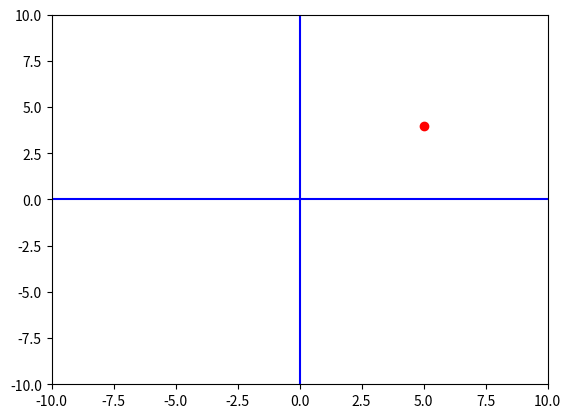

This chart was generated by the following Python code:
import matplotlib.pyplot as plt
fig, ax= plt.subplots()
xmin= -10
xmax= 10
ymin= -10
ymax= 10
plt.axis([xmin,xmax,ymin,ymax])
plt.plot([xmin,xmax],[0,0],'b')
plt.plot([0,0],[ymin,ymax],'b')
plt.plot([5],[4], 'ro')
plt.show()
